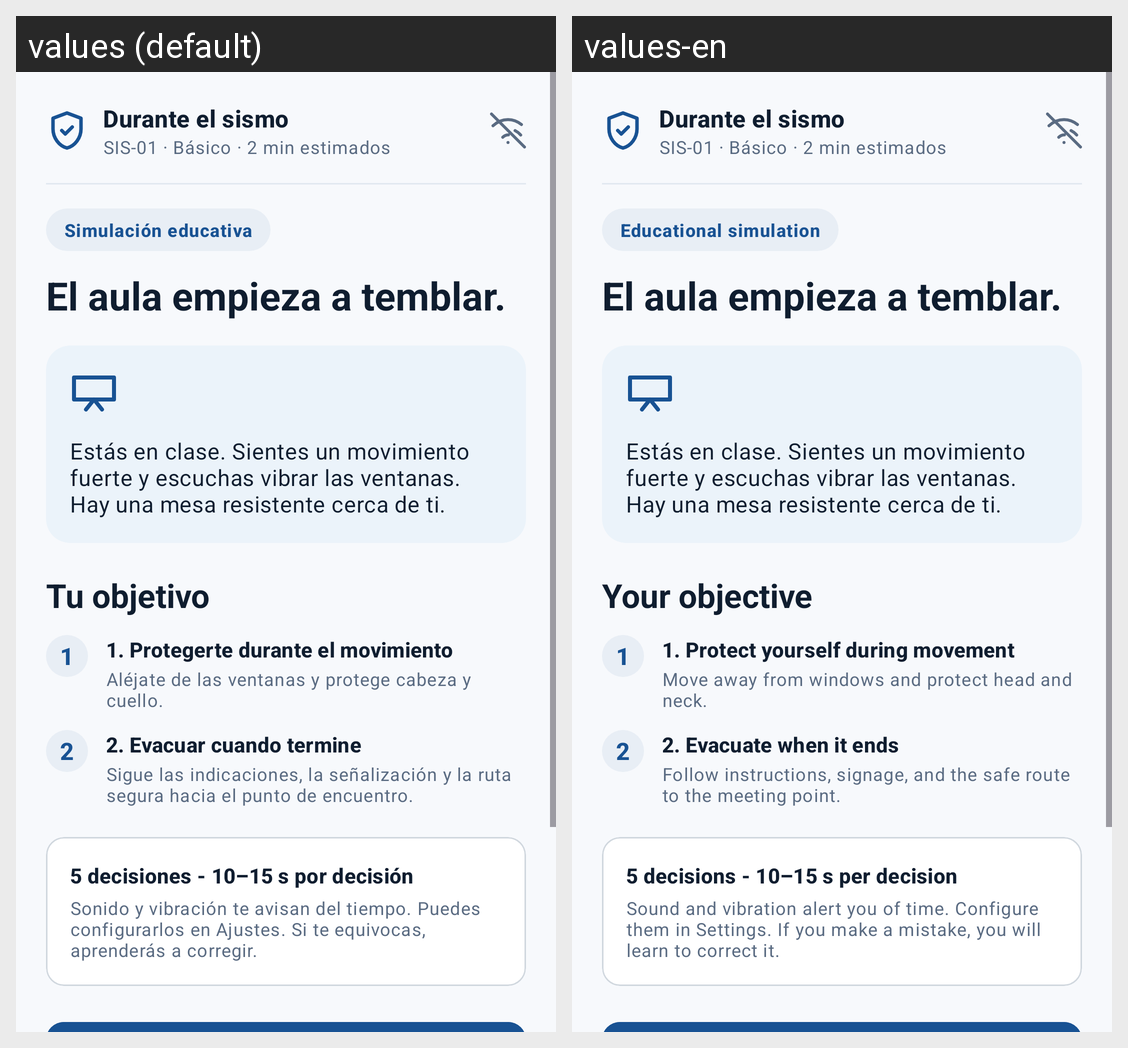

For this localized Android screen grid, give each drawn string resource with its value in every locale shown.
Android screen res/layout/fragment_scenario_context.xml rendered under 2 locales, left to right: values (default), values-en. Device: Nexus 5 (rendered at 1080×1920; each locale shown at half size, 540×960, under a caption strip naming it); theme Theme.CrisisSim.
Strings drawn on this screen, with the default value and each locale's value (text and hints the layout hard-codes, and strings that could not be matched under every locale, appear in the picture but are not listed):

context_educational_sim
  values: Simulación educativa
  values-en: Educational simulation

context_objective_title
  values: Tu objetivo
  values-en: Your objective

context_obj1_title
  values: 1. Protegerte durante el movimiento
  values-en: 1. Protect yourself during movement

context_obj1_desc
  values: Aléjate de las ventanas y protege cabeza y cuello.
  values-en: Move away from windows and protect head and neck.

context_obj2_title
  values: 2. Evacuar cuando termine
  values-en: 2. Evacuate when it ends

context_obj2_desc
  values: Sigue las indicaciones, la señalización y la ruta segura hacia el punto de encuentro.
  values-en: Follow instructions, signage, and the safe route to the meeting point.

context_config_title
  values: 5 decisiones - 10–15 s por decisión
  values-en: 5 decisions - 10–15 s per decision

context_config_desc
  values: Sonido y vibración te avisan del tiempo. Puedes configurarlos en Ajustes. Si te equivocas, aprenderás a corregir.
  values-en: Sound and vibration alert you of time. Configure them in Settings. If you make a mistake, you will learn to correct it.
